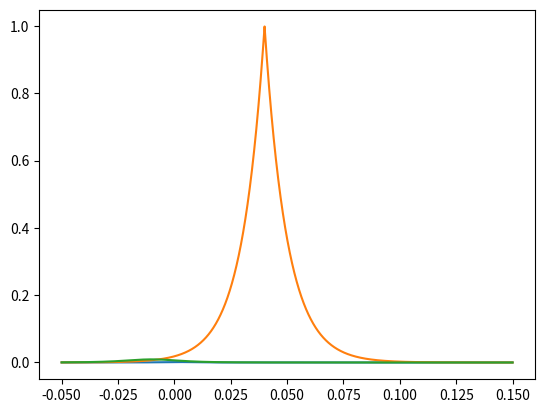

The script that saved this image:
#!/usr/bin/env python
import scipy.signal as ss
import numpy as np
import matplotlib.pyplot as plt

x = np.linspace(-0.05, 0.15, 8000)
y1 = np.exp(-(x/0.01)**2)*-1.
y2 = np.exp(-np.abs(x-0.04)/0.01)
y1 = y1/np.sum(y1)
y3 = ss.convolve(y1, y2, mode='same', method='fft')*0.015



plt.plot(x, y1)
plt.plot(x, y2)
plt.plot(x, y3)
plt.show()
